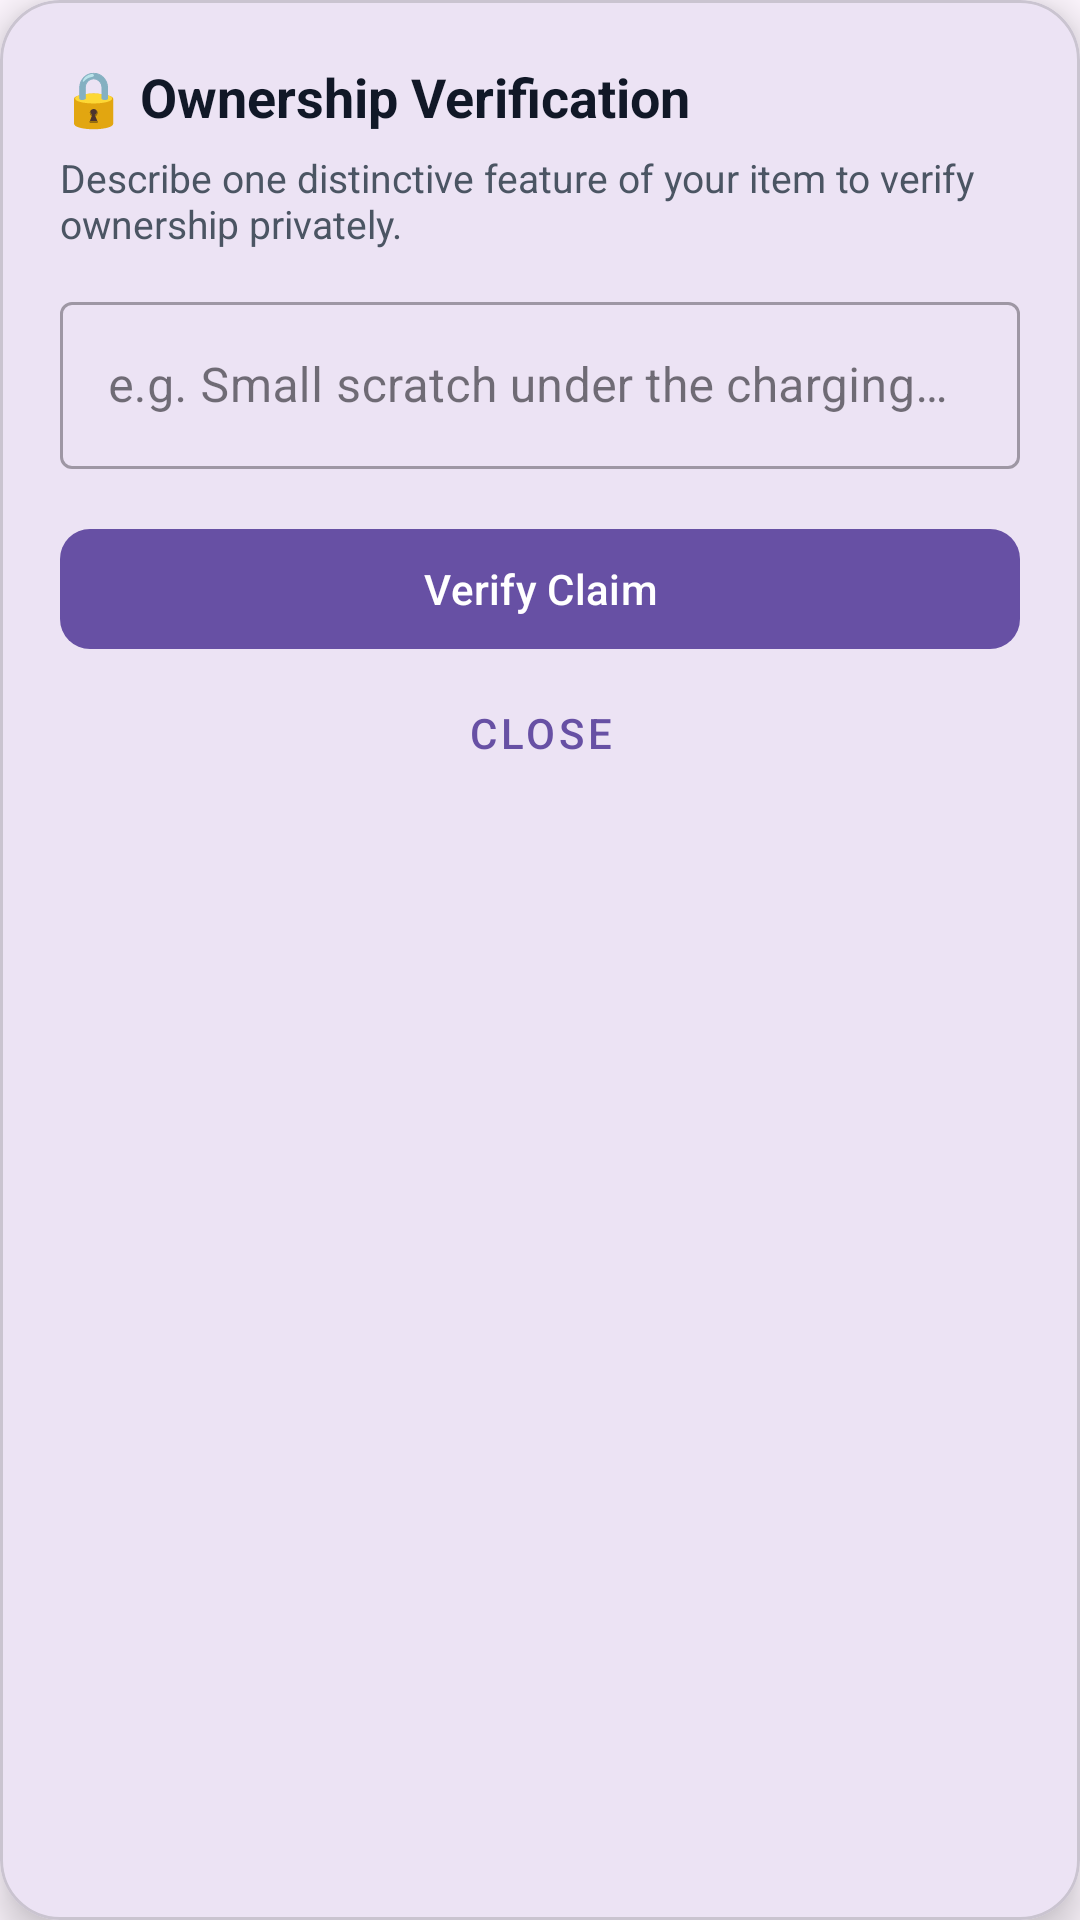

Android layout source for this screen:
<!-- AndroidManifest.xml: application theme Theme.SmartCampusLostFound -->
<!-- res/layout/dialog_private_verify.xml -->
<?xml version="1.0" encoding="utf-8"?>
<com.google.android.material.card.MaterialCardView xmlns:android="http://schemas.android.com/apk/res/android"
    xmlns:app="http://schemas.android.com/apk/res-auto"
    android:layout_width="match_parent"
    android:layout_height="wrap_content"
    android:layout_margin="20dp"
    app:cardCornerRadius="20dp"
    app:cardElevation="8dp">

    <LinearLayout
        android:layout_width="match_parent"
        android:layout_height="wrap_content"
        android:orientation="vertical"
        android:padding="20dp">

        <TextView
            android:layout_width="wrap_content"
            android:layout_height="wrap_content"
            android:text="🔒 Ownership Verification"
            android:textColor="#111827"
            android:textSize="18sp"
            android:textStyle="bold" />

        <TextView
            android:layout_width="wrap_content"
            android:layout_height="wrap_content"
            android:text="Describe one distinctive feature of your item to verify ownership privately."
            android:textColor="#4B5563"
            android:textSize="13sp"
            android:layout_marginTop="6dp"
            android:layout_marginBottom="12dp" />

        <com.google.android.material.textfield.TextInputLayout
            style="@style/Widget.MaterialComponents.TextInputLayout.OutlinedBox"
            android:layout_width="match_parent"
            android:layout_height="wrap_content">

            <com.google.android.material.textfield.TextInputEditText
                android:id="@+id/etClaimantFeature"
                android:layout_width="match_parent"
                android:layout_height="wrap_content"
                android:hint="e.g. Small scratch under the charging case" />
        </com.google.android.material.textfield.TextInputLayout>

        <TextView
            android:id="@+id/txtVerifyResult"
            android:layout_width="wrap_content"
            android:layout_height="wrap_content"
            android:visibility="gone"
            android:layout_marginTop="12dp"
            android:textSize="14sp"
            android:textStyle="bold" />

        <com.google.android.material.button.MaterialButton
            android:id="@+id/btnVerifySubmit"
            android:layout_width="match_parent"
            android:layout_height="wrap_content"
            android:text="Verify Claim"
            android:layout_marginTop="16dp"
            app:cornerRadius="10dp" />

        <com.google.android.material.button.MaterialButton
            android:id="@+id/btnVerifyClose"
            style="@style/Widget.MaterialComponents.Button.TextButton"
            android:layout_width="match_parent"
            android:layout_height="wrap_content"
            android:text="Close" />

    </LinearLayout>
</com.google.android.material.card.MaterialCardView>
<!-- resources referenced by this layout -->
<resources>
  <style name="Theme.SmartCampusLostFound" parent="Base.Theme.SmartCampusLostFound" />
  <style name="Base.Theme.SmartCampusLostFound" parent="Theme.Material3.DayNight.NoActionBar">
          
          
      </style>
</resources>
